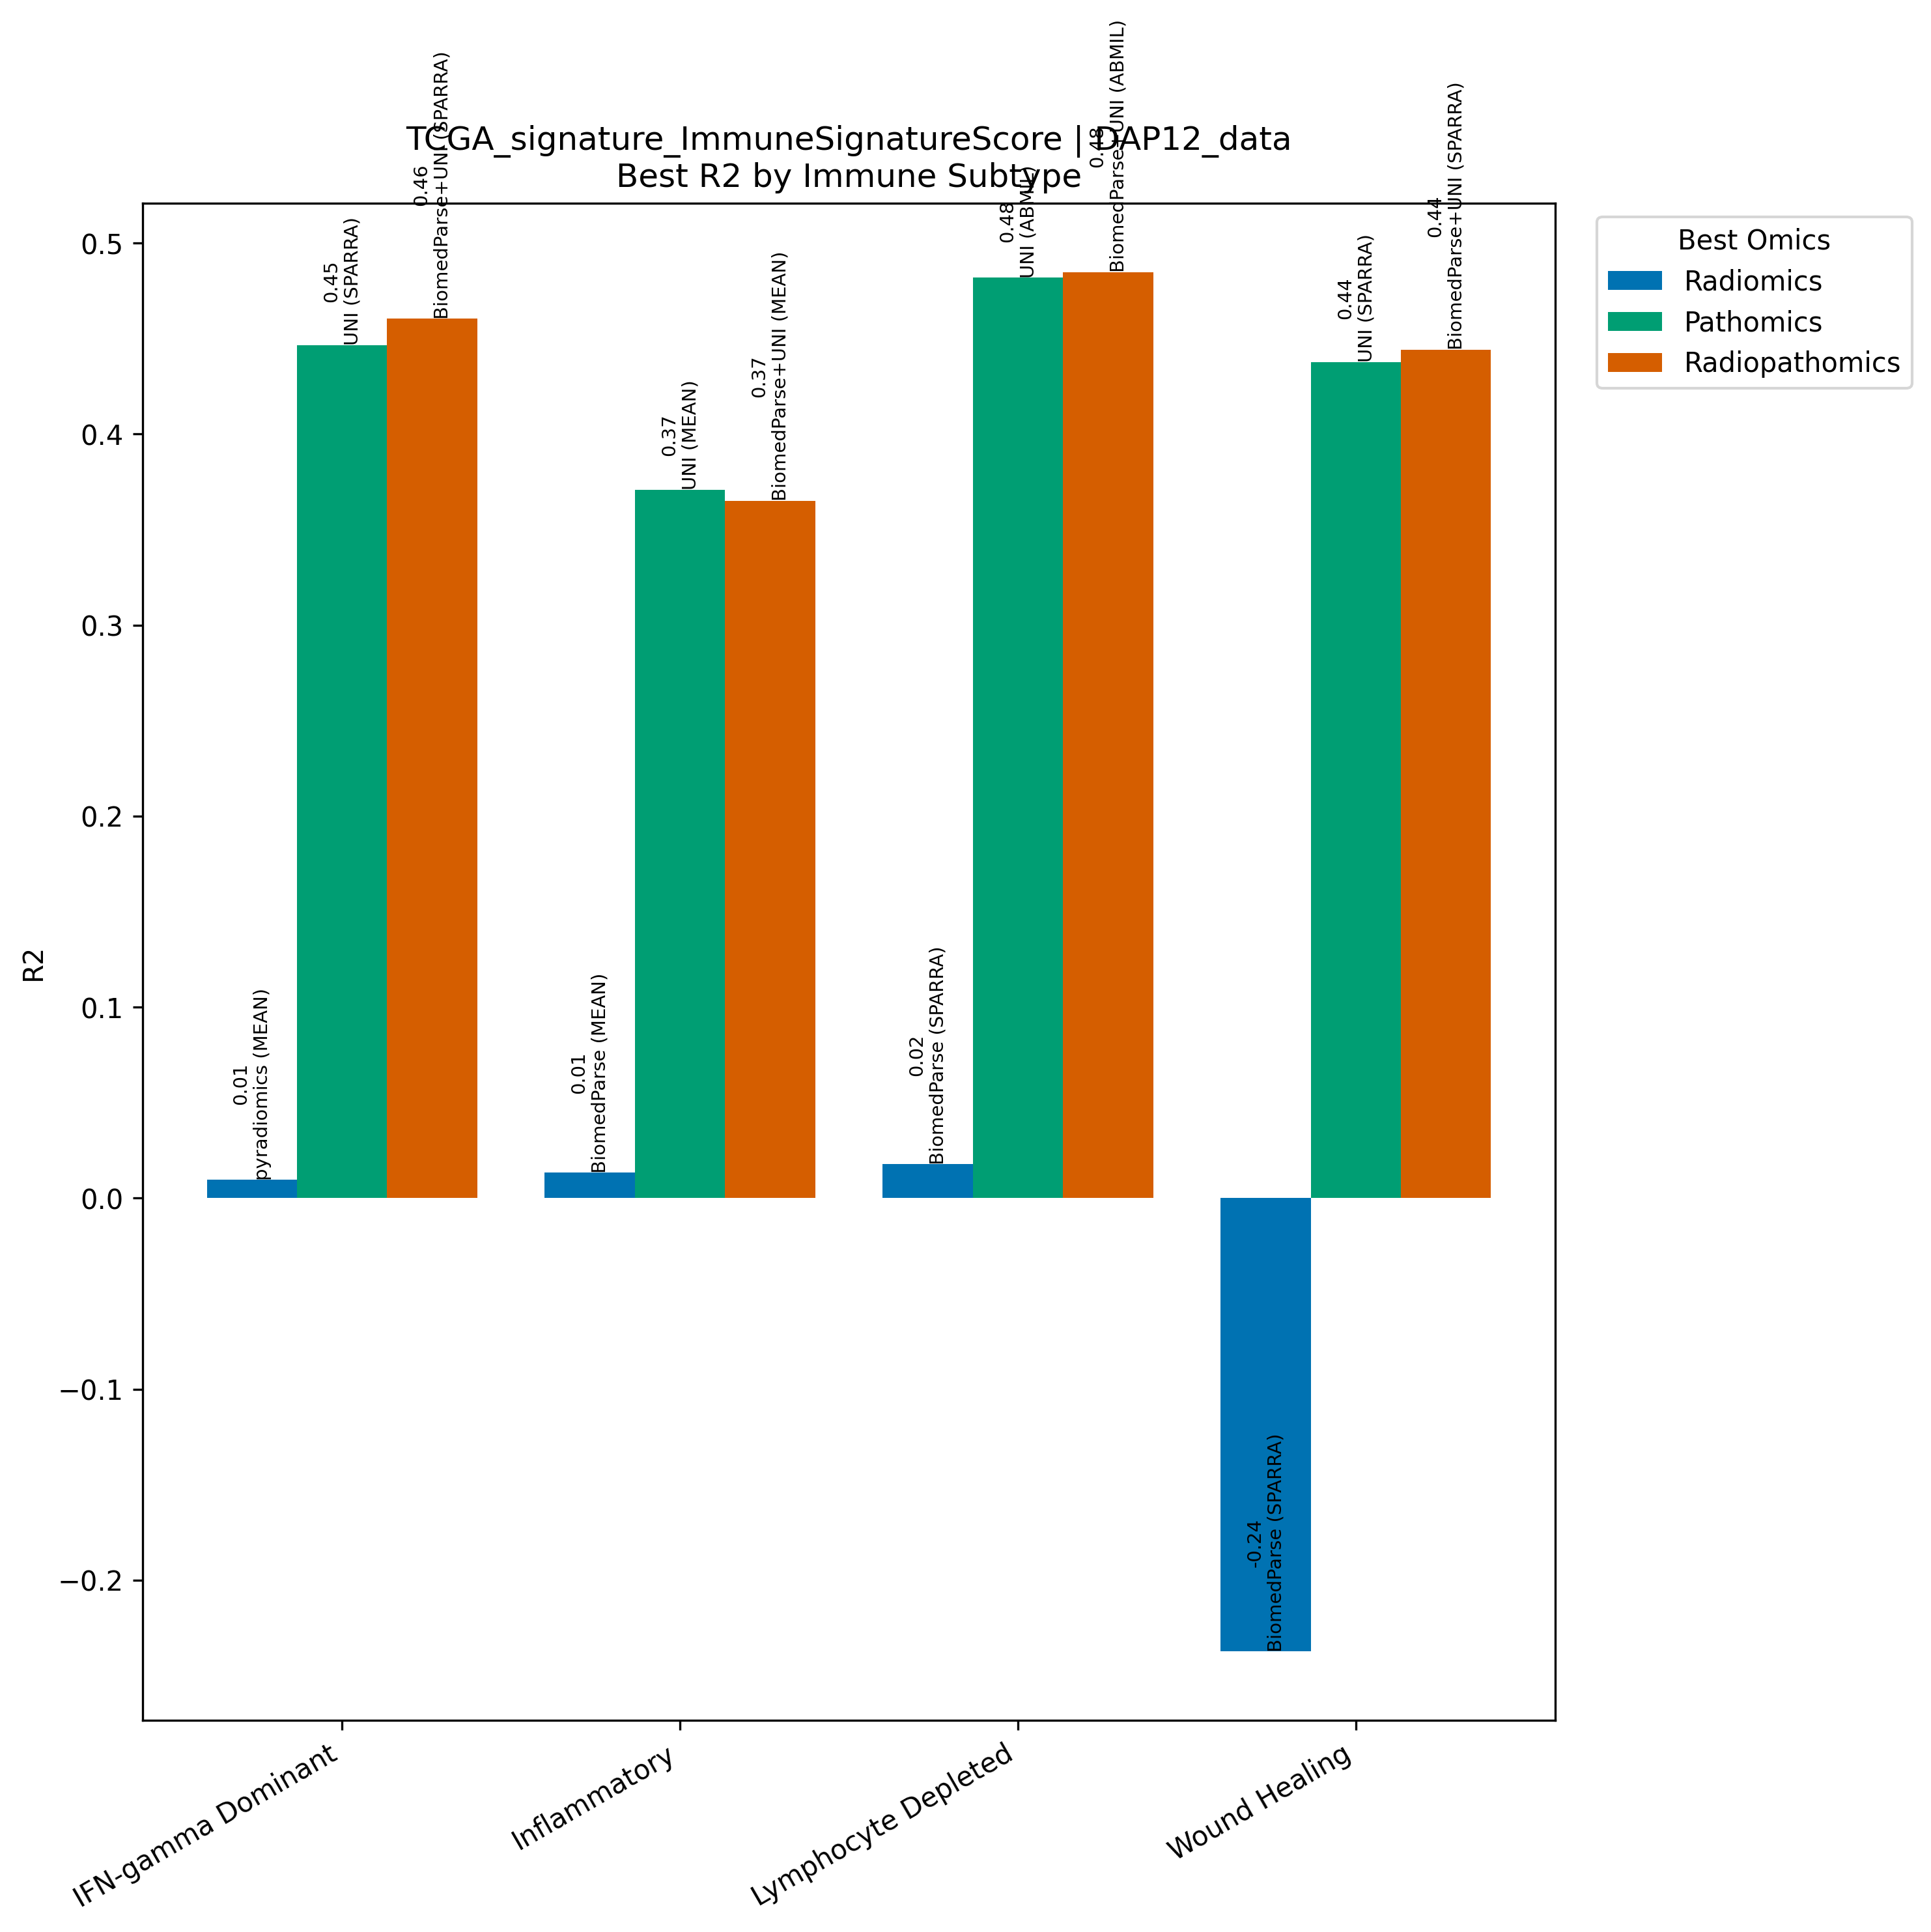

Source data for this figure (header and first rows):
Model, Omics, Subtype, R2, N
pyradiomics (MEAN), Radiomics, IFN-gamma Dominant, 0.009649, 267
UNI (SPARRA), Pathomics, IFN-gamma Dominant, 0.4466, 267
BiomedParse+UNI (SPARRA), Radiopathomics, IFN-gamma Dominant, 0.4605, 267
BiomedParse (MEAN), Radiomics, Inflammatory, 0.01342, 311
UNI (MEAN), Pathomics, Inflammatory, 0.3708, 311
BiomedParse+UNI (MEAN), Radiopathomics, Inflammatory, 0.3651, 311
BiomedParse (SPARRA), Radiomics, Lymphocyte Depleted, 0.01789, 94
UNI (ABMIL), Pathomics, Lymphocyte Depleted, 0.482, 94
BiomedParse+UNI (ABMIL), Radiopathomics, Lymphocyte Depleted, 0.4848, 94
BiomedParse (SPARRA), Radiomics, Wound Healing, -0.2374, 214
UNI (SPARRA), Pathomics, Wound Healing, 0.4378, 214
BiomedParse+UNI (SPARRA), Radiopathomics, Wound Healing, 0.4442, 214
